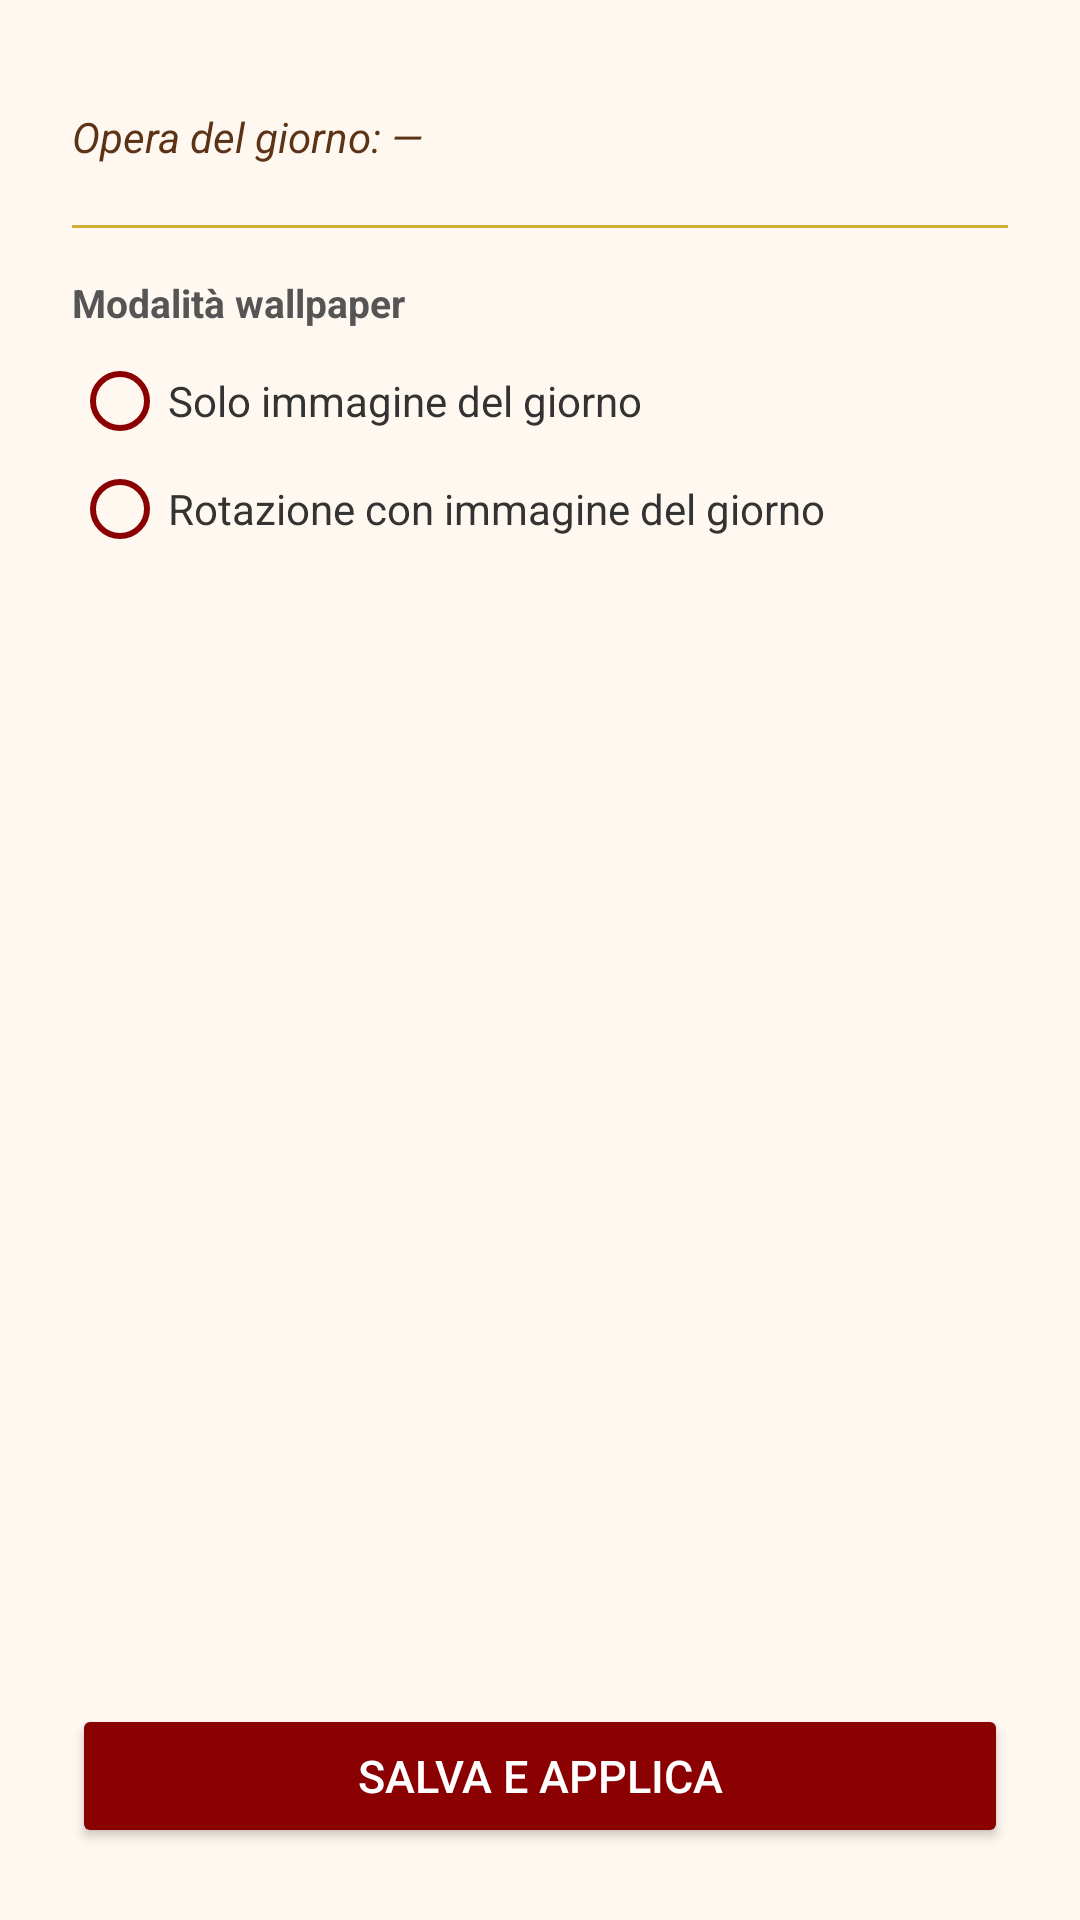

This screen was rendered from an Android layout file. Write that file and the resources it references.
<!-- AndroidManifest.xml: activity theme Theme.MuzeiRoma -->
<!-- res/layout/activity_muzei_settings.xml -->
<?xml version="1.0" encoding="utf-8"?>
<LinearLayout xmlns:android="http://schemas.android.com/apk/res/android"
    android:layout_width="match_parent"
    android:layout_height="match_parent"
    android:orientation="vertical"
    android:padding="24dp"
    android:background="#FFF8F0">

    
    <TextView
        android:id="@+id/ms_tv_day_artwork"
        android:layout_width="match_parent"
        android:layout_height="wrap_content"
        android:paddingVertical="12dp"
        android:text="Opera del giorno: —"
        android:textColor="#5C3317"
        android:textSize="14sp"
        android:textStyle="italic"
        android:lineSpacingMultiplier="1.3" />

    <View
        android:layout_width="match_parent"
        android:layout_height="1dp"
        android:layout_marginTop="8dp"
        android:layout_marginBottom="16dp"
        android:background="#D4AF37" />

    
    <TextView
        android:layout_width="wrap_content"
        android:layout_height="wrap_content"
        android:text="Modalità wallpaper"
        android:textColor="#555555"
        android:textStyle="bold"
        android:textSize="13sp" />

    <RadioGroup
        android:id="@+id/ms_rg_mode"
        android:layout_width="match_parent"
        android:layout_height="wrap_content"
        android:layout_marginTop="8dp"
        android:orientation="vertical">

        <RadioButton
            android:id="@+id/ms_rb_day_only"
            android:layout_width="wrap_content"
            android:layout_height="wrap_content"
            android:text="Solo immagine del giorno"
            android:textColor="#333333"
            android:textSize="14sp"
            android:buttonTint="#8B0000" />

        <RadioButton
            android:id="@+id/ms_rb_rotation"
            android:layout_width="wrap_content"
            android:layout_height="wrap_content"
            android:layout_marginTop="4dp"
            android:text="Rotazione con immagine del giorno"
            android:textColor="#333333"
            android:textSize="14sp"
            android:buttonTint="#8B0000" />

    </RadioGroup>

    
    <LinearLayout
        android:id="@+id/ms_layout_rotations_row"
        android:layout_width="match_parent"
        android:layout_height="wrap_content"
        android:layout_marginTop="12dp"
        android:gravity="center_vertical"
        android:orientation="horizontal"
        android:visibility="gone">

        <TextView
            android:layout_width="0dp"
            android:layout_height="wrap_content"
            android:layout_weight="1"
            android:text="Opere random tra ogni immagine del giorno:"
            android:textColor="#555555"
            android:textSize="13sp" />

        <Button
            android:id="@+id/ms_btn_rot_minus"
            android:layout_width="40dp"
            android:layout_height="40dp"
            android:minWidth="0dp"
            android:padding="0dp"
            android:text="−"
            android:textSize="18sp"
            android:backgroundTint="#D4AF37"
            android:textColor="#FFFFFF" />

        <TextView
            android:id="@+id/ms_tv_rotations_count"
            android:layout_width="44dp"
            android:layout_height="wrap_content"
            android:gravity="center"
            android:text="3"
            android:textColor="#8B0000"
            android:textSize="18sp"
            android:textStyle="bold" />

        <Button
            android:id="@+id/ms_btn_rot_plus"
            android:layout_width="40dp"
            android:layout_height="40dp"
            android:minWidth="0dp"
            android:padding="0dp"
            android:text="+"
            android:textSize="18sp"
            android:backgroundTint="#D4AF37"
            android:textColor="#FFFFFF" />

    </LinearLayout>

    
    <View
        android:layout_width="match_parent"
        android:layout_height="0dp"
        android:layout_weight="1" />

    
    <Button
        android:id="@+id/ms_btn_apply"
        android:layout_width="match_parent"
        android:layout_height="wrap_content"
        android:backgroundTint="#8B0000"
        android:text="Salva e applica"
        android:textColor="#FFFFFF"
        android:textSize="15sp" />

</LinearLayout>
<!-- resources referenced by this layout -->
<resources>
  <style name="Theme.MuzeiRoma" parent="Theme.AppCompat.Light.NoActionBar">
          <item name="colorPrimary">#8B0000</item>
          <item name="colorPrimaryDark">#5C0000</item>
          <item name="colorAccent">#D4AF37</item>
      </style>
</resources>
